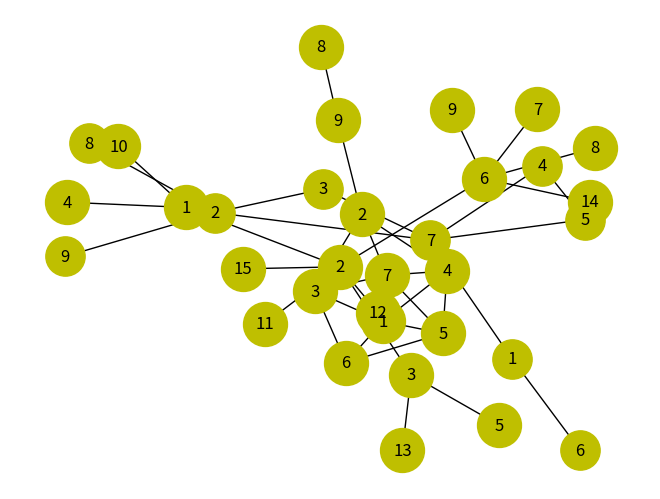

Generate this figure with matplotlib:
#!/usr/bin/env python
# coding: utf-8

# In[42]:


import networkx as nx
import matplotlib.pyplot as plt


# In[43]:


vertices = range(1,10)
edges = [(7,2), (2,3), (7,4), (4,5), (7,3), (7,5), (1,6), (1,7), (2,8), (2,9)]
G = nx.Graph()
G.add_nodes_from(vertices)
G.add_edges_from(edges)
nx.draw(G, with_labels=True,node_color='y' ,node_size=800)


# In[44]:


nx.closeness_centrality(G)


# In[45]:


nx.degree_centrality(G)


# In[46]:


nx.betweenness_centrality(G)


# In[47]:


nx.closeness_centrality(G)


# In[48]:


centrality = nx.eigenvector_centrality(G)


# In[49]:


sorted((v, '{:0.2f}'.format(c)) for v, c in centrality.items())


# In[50]:


vertices = range(1,9)
edges = [(7,2), (2,3), (3,1), (7,4), (4,2), (4,5), (7,3), (7,5), (5,1), (1,4), (1,6), (6,3), (6,5), (1,7), (8,9), (2,9)]
G = nx.Graph()
G.add_nodes_from(vertices)
G.add_edges_from(edges)
nx.draw(G, with_labels=True,node_color='y' ,node_size=1000)


# In[51]:


centrality = nx.eigenvector_centrality(G)


# In[52]:


sorted((v, '{:0.2f}'.format(c)) for v, c in centrality.items())


# In[53]:


vertices = range(1,15)
edges = [(1,4), (1,10), (1,2), (2,11), (2,15), (2,12), (2,3), (3,5), (3,13), (2,6), (6,7), (6,8), (6,9), (6,14)]
G = nx.Graph()
G.add_nodes_from(vertices)
G.add_edges_from(edges)
nx.draw(G, with_labels=True,node_color='y' ,node_size=1000)


# In[54]:


centrality = nx.eigenvector_centrality(G)


# In[55]:


sorted((v, '{:0.2f}'.format(c)) for v, c in centrality.items())


# In[ ]:
